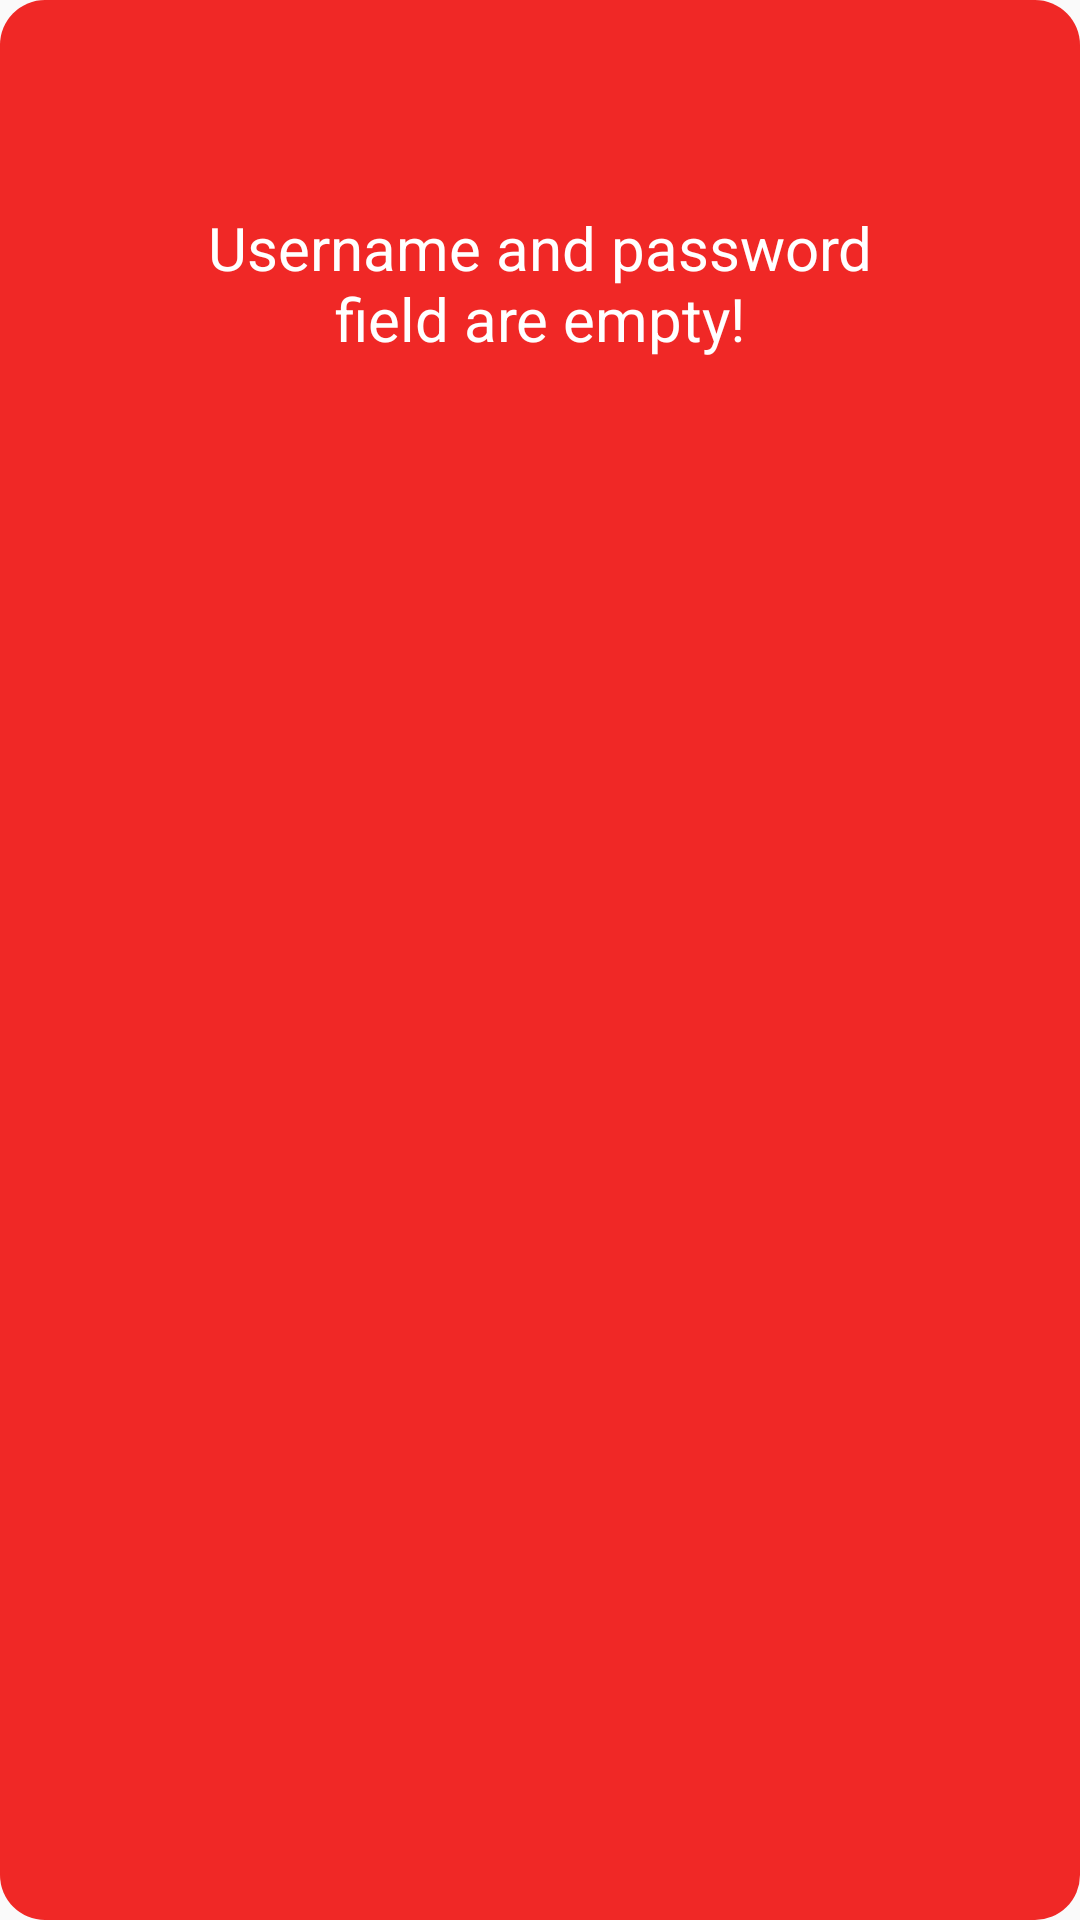

Produce the Android XML layout that renders to this screen, including the resource entries it uses.
<!-- AndroidManifest.xml: application theme AppTheme -->
<!-- res/layout/toast_custom_invalid_user_password.xml -->
<?xml version="1.0" encoding="utf-8"?>
<android.support.constraint.ConstraintLayout xmlns:android="http://schemas.android.com/apk/res/android"
    xmlns:app="http://schemas.android.com/apk/res-auto"
    xmlns:tools="http://schemas.android.com/tools"
    android:layout_width="match_parent"
    android:layout_height="match_parent"
    android:background="@drawable/custom_toast_alert"
    android:orientation="horizontal"
    android:padding="10dp">

    <ImageView
        android:id="@+id/customToastImage"
        android:layout_width="61dp"
        android:layout_height="33dp"
        android:layout_marginEnd="8dp"
        android:layout_marginLeft="8dp"
        android:layout_marginRight="8dp"
        android:layout_marginStart="8dp"
        android:layout_marginTop="8dp"
        android:src="@drawable/ic_error"
        app:layout_constraintEnd_toEndOf="parent"
        app:layout_constraintStart_toStartOf="parent"
        app:layout_constraintTop_toTopOf="parent" />

    <TextView
        android:id="@+id/customToastText"
        android:layout_width="239dp"
        android:layout_height="71dp"
        android:layout_marginEnd="8dp"
        android:layout_marginLeft="8dp"
        android:layout_marginRight="8dp"
        android:layout_marginStart="8dp"
        android:layout_marginTop="8dp"
        android:gravity="center"
        android:text="Username and password field are empty!"
        android:textColor="@color/white"
        android:textSize="20dp"
        app:layout_constraintEnd_toEndOf="parent"
        app:layout_constraintHorizontal_bias="0.502"
        app:layout_constraintStart_toStartOf="parent"
        app:layout_constraintTop_toBottomOf="@+id/customToastImage" />

</android.support.constraint.ConstraintLayout>
<!-- resources referenced by this layout -->
<resources>
  <color name="white">#ffffff</color>
  <!-- drawable custom_toast_alert (drawable) -->
  <?xml version="1.0" encoding="utf-8"?>
  <selector xmlns:android="http://schemas.android.com/apk/res/android">
     <item>
         <shape xmlns:android="http://schemas.android.com/apk/res/android"
             android:shape="rectangle"
             android:layout_width="wrap_content"
             android:layout_height="wrap_content">
  
             <solid android:color="@color/alert" />
  
             <corners android:radius="15dp" />
  
         </shape>
     </item>
  </selector>
  <style name="AppTheme" parent="Theme.AppCompat.Light.NoActionBar">
          
          <item name="colorPrimary">@color/colorPrimary</item>
          <item name="colorPrimaryDark">@color/colorPrimaryDark</item>
          <item name="colorAccent">@color/colorAccent</item>
      </style>
  <color name="alert">#F02826</color>
  <color name="colorPrimary">#3F51B5</color>
  <color name="colorPrimaryDark">#303F9F</color>
  <color name="colorAccent">#FF4081</color>
</resources>
